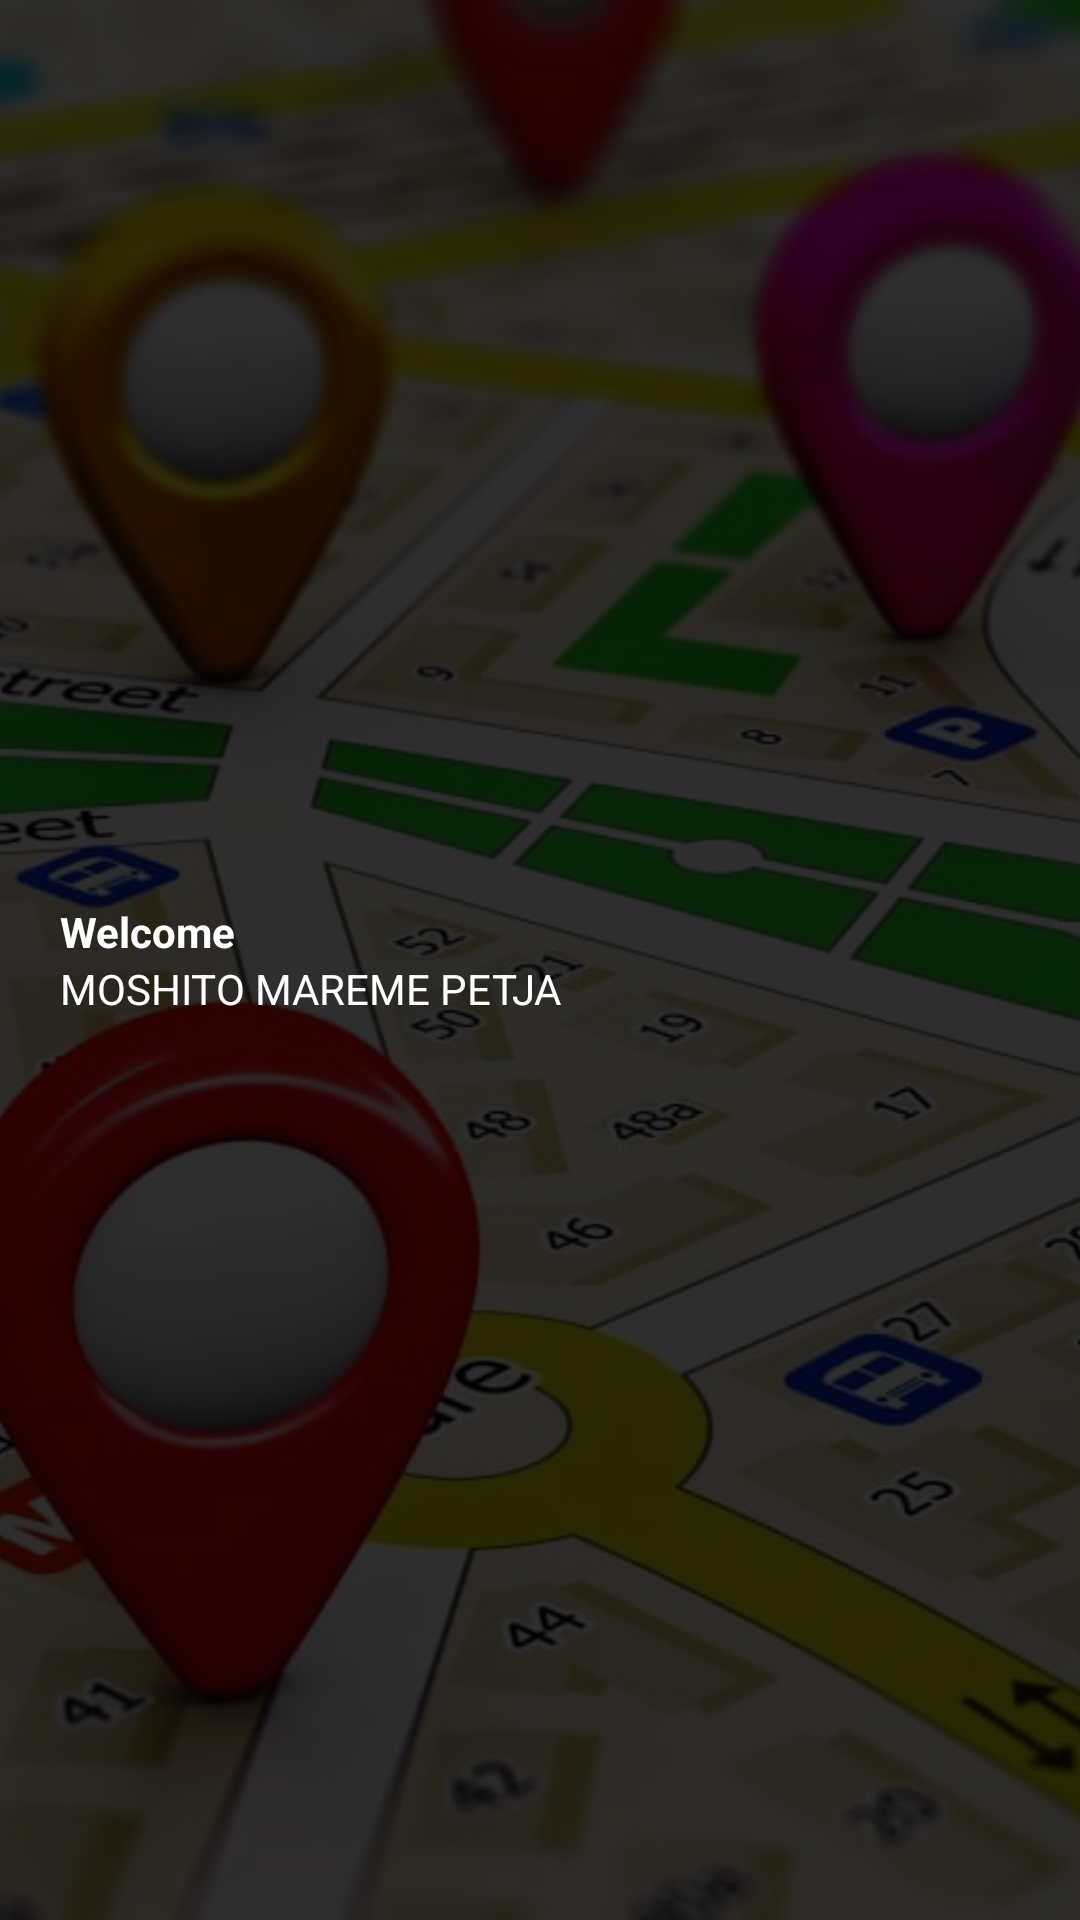

This screen was rendered from an Android layout file. Write that file and the resources it references.
<!-- AndroidManifest.xml: application theme Theme.CrimeHotspotApp -->
<!-- res/layout/nav_header_seller.xml -->
<?xml version="1.0" encoding="utf-8"?>
<RelativeLayout xmlns:android="http://schemas.android.com/apk/res/android"
    xmlns:app="http://schemas.android.com/apk/res-auto"
    android:layout_width="match_parent"
    android:layout_height="@dimen/nav_header_height"
    android:orientation="vertical"
   android:theme="@style/ThemeOverlay.AppCompat.Dark">
    <ImageView
        android:layout_width="match_parent"
        android:src="@drawable/back"
        android:scaleType="centerCrop"
        android:layout_height="match_parent">

    </ImageView>
    <LinearLayout
        android:background="#D0000000"

        android:layout_width="match_parent"
        android:layout_height="match_parent">

    </LinearLayout>
    <LinearLayout

        android:layout_centerInParent="true"
        android:layout_width="match_parent"
        android:paddingLeft="20dp"
        android:layout_height="match_parent"
        android:orientation="vertical"
        android:gravity="center">

            <TextView
                android:textColor="#fff"
                android:text="Welcome"
                android:textStyle="bold"
                android:layout_width="match_parent"
                android:layout_height="wrap_content">
            </TextView>
            <TextView
                android:id="@+id/Name"
                android:textColor="#fff"

                android:text="Moshito Mareme Petja"
                android:layout_width="match_parent"
                android:textAllCaps="true"
                android:layout_height="wrap_content"/>


    </LinearLayout>


</RelativeLayout>
<!-- resources referenced by this layout -->
<resources>
  <dimen name="nav_header_height">200dp</dimen>
  <!-- drawable back: jpg bitmap (drawable, 94484 bytes) -->
  <style name="Theme.CrimeHotspotApp" parent="Theme.MaterialComponents.DayNight.NoActionBar">
          
          <item name="colorPrimary">@color/purple_500</item>
          <item name="colorPrimaryVariant">@color/purple_700</item>
          <item name="colorOnPrimary">@color/white</item>
          
          <item name="colorSecondary">@color/teal_200</item>
          <item name="colorSecondaryVariant">@color/teal_700</item>
          <item name="colorOnSecondary">@color/black</item>
          
          <item name="android:statusBarColor">?attr/colorPrimaryVariant</item>
          
      </style>
  <color name="purple_500">#000000</color>
  <color name="purple_700">#000000</color>
  <color name="white">#FFFFFFFF</color>
  <color name="teal_200">#000000</color>
  <color name="teal_700">#000</color>
  <color name="black">#FF000000</color>
</resources>
